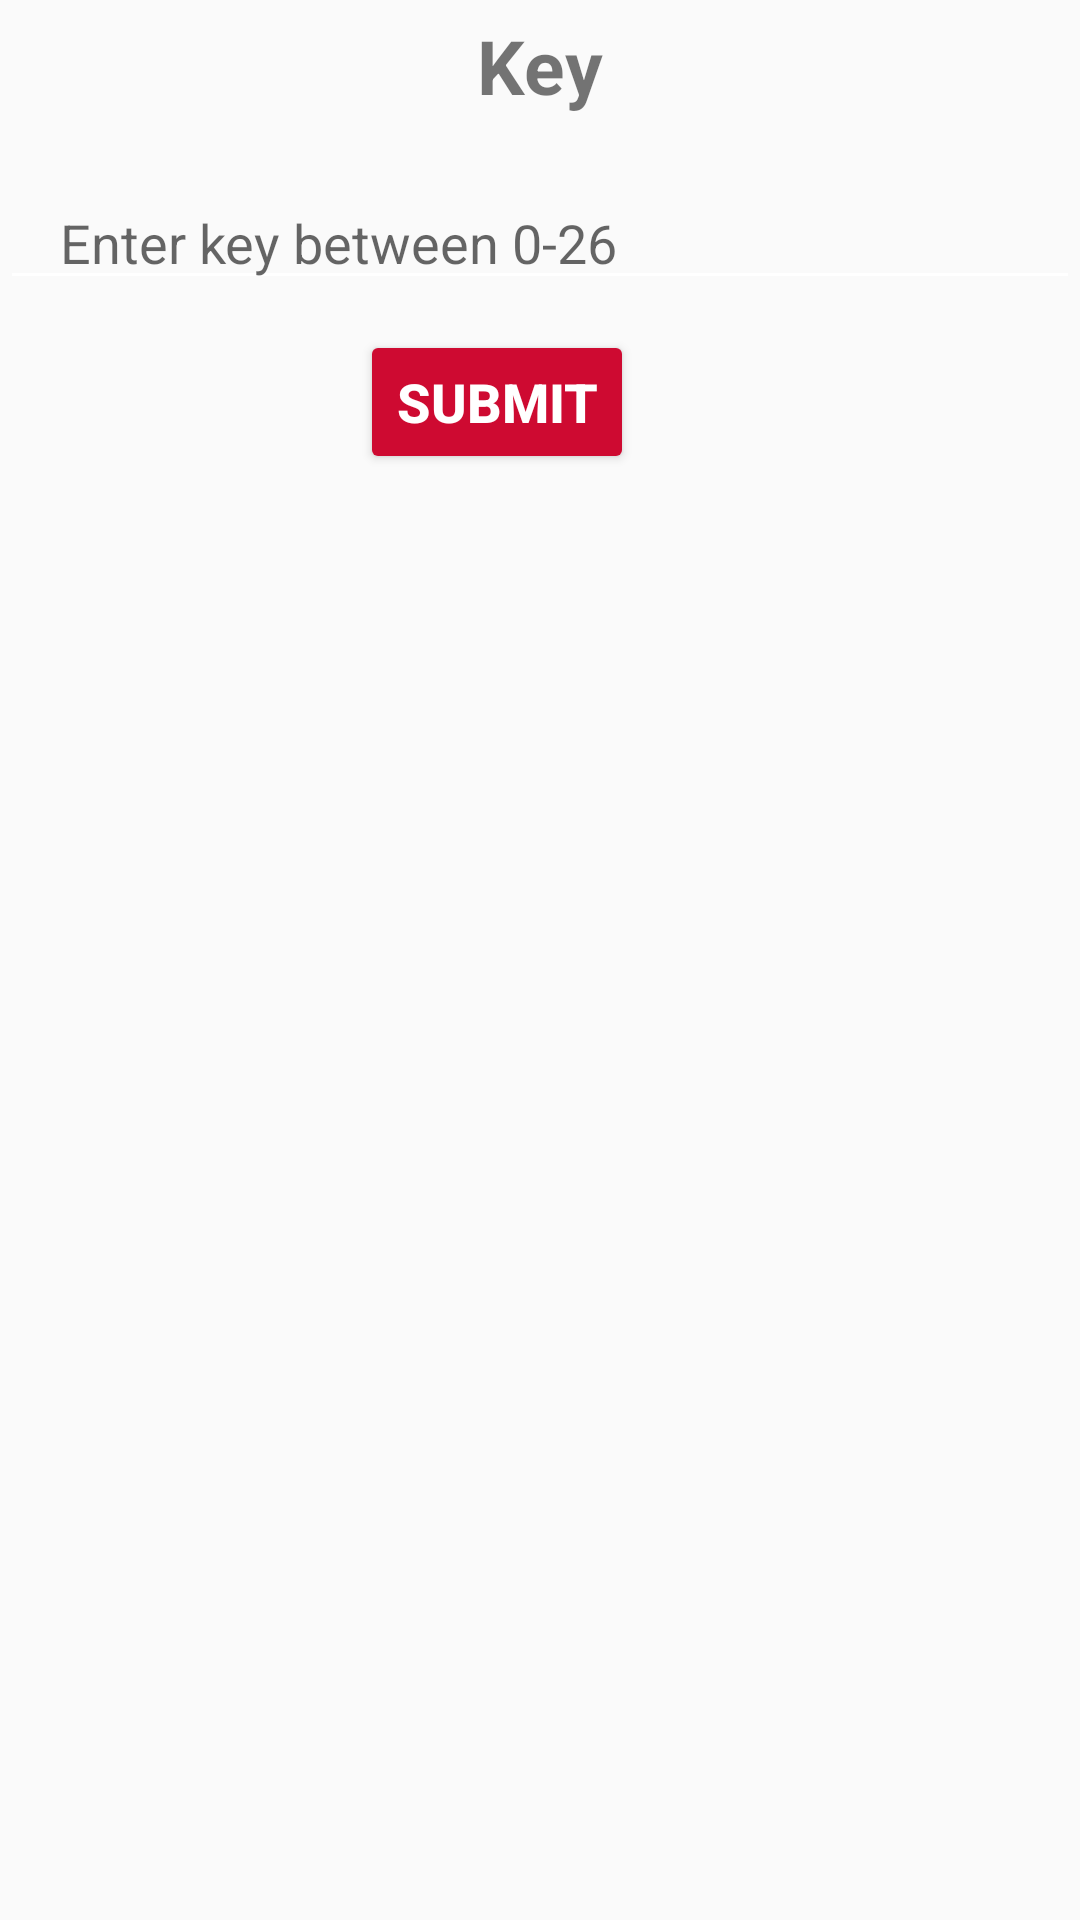

This screen was rendered from an Android layout file. Write that file and the resources it references.
<!-- AndroidManifest.xml: application theme AppTheme -->
<!-- res/layout/decryptiondialog.xml -->
<?xml version="1.0" encoding="utf-8"?>
<LinearLayout xmlns:android="http://schemas.android.com/apk/res/android"
    android:orientation="vertical" android:layout_width="match_parent"
    android:layout_height="wrap_content">

    <TextView
        android:id="@+id/textView3"
        android:layout_gravity="center"
        android:textSize="25sp"
        android:textStyle="bold"
        android:layout_marginTop="5dp"
        android:layout_width="wrap_content"
        android:layout_height="wrap_content"
        android:text="Key" />

    <EditText
        android:id="@+id/decrytext"
        android:layout_width="match_parent"
        android:layout_height="wrap_content"
        android:ems="10"
        android:layout_marginTop="20dp"
        android:paddingLeft="20dp"
        android:textColor="@color/black"
        android:inputType="textPersonName"
        android:hint="Enter key between 0-26" />

    <Button
        android:id="@+id/decrybutton"
        android:layout_width="wrap_content"
        android:layout_height="wrap_content"
        android:layout_marginLeft="120dp"
        android:textSize="18sp"
        android:textStyle="bold"
        android:layout_marginTop="10dp"
        android:text="Submit" />
</LinearLayout>
<!-- resources referenced by this layout -->
<resources>
  <color name="black">#000000</color>
  <style name="AppTheme" parent="Theme.AppCompat.Light.NoActionBar">
          <item name="colorPrimary">@color/theme_primary</item>
          <item name="colorPrimaryDark">@color/theme_secondary</item>
          <item name="colorAccent">@color/theme_primary</item>
          <item name="colorControlNormal">@color/white</item>
          <item name="colorControlActivated">@color/theme_secondary</item>
          <item name="colorControlHighlight">@color/theme_secondary</item>
          <item name="colorButtonNormal">@color/theme_primary</item>
          <item name="windowActionModeOverlay">true</item>
          <item name="android:textColorPrimary">@color/white</item>
          <item name="actionModeStyle">@style/ActionModeStyle</item>
          <item name="actionMenuTextColor">@color/white</item>
          <item name="android:alertDialogTheme">@style/Theme.AppCompat.Light.Dialog.Alert</item>
      </style>
  <color name="theme_primary">#CE0A31</color>
  <color name="theme_secondary">#FFB00A31</color>
  <color name="white">#FFFFFF</color>
  <style name="ActionModeStyle" parent="Widget.AppCompat.ActionMode">
          <item name="background">@color/theme_primary</item>
      </style>
</resources>
